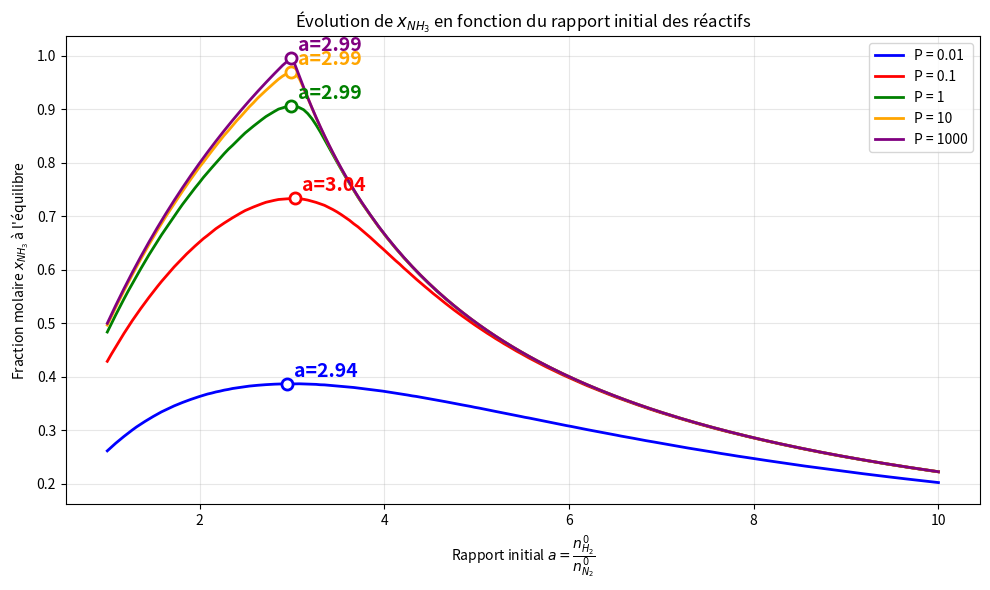

Recreate this plot in Python.
import numpy as np
import matplotlib.pyplot as plt

# Constante d'équilibre (choisir une valeur typique, ex : K = 1)
K = 1e5

# Fonction xNH3(ξ, a)
def x_NH3(xi, a):
    return 2 * xi / (1 + a - 2*xi)

# Équation d'équilibre à résoudre :
# K = [ 4ξ² (1 + a - 2ξ)² ] / [ (a - 3ξ)³ (1 - ξ) ]
def equilibrium_xi(a, K, P):
    # Limite supérieure pour ξ : min(a/3, 1) avec une marge de sécurité
    xi_max = min(a/3 - 1e-6, 1 - 1e-6)
    if xi_max <= 1e-6:
        return 1e-6
    
    xi_vals = np.linspace(1e-6, xi_max, 2000)
    expr = 4*xi_vals**2 * (1 + a - 2*xi_vals)**2 / ((a - 3*xi_vals)**3 * (1 - xi_vals) * P**2)
    
    # On cherche la valeur de ξ qui satisfait l'équilibre
    diff = np.abs(expr - K)
    xi_eq = xi_vals[np.argmin(diff)]
    return xi_eq

# Balayage des rapports initiaux a
a_vals = np.linspace(1, 10, 200)  # ex : de 1 à 10
x_eq_vals = [[] for _ in range(5)]  # Initialisation correcte de la liste 2D
P_values = [1e-2, 1e-1, 1, 10, 1000]

# Calcul des fractions molaires d'équilibre
for i, P in enumerate(P_values):
    for a in a_vals:
        xi_eq = equilibrium_xi(a, K, P)
        x_eq_vals[i].append(x_NH3(xi_eq, a))

# Calcul et affichage des maximas
print("Position des maximas (valeur de 'a' correspondante) :")
print("-" * 50)

maximas_positions = []
for i, P in enumerate(P_values):
    # Trouver l'index du maximum
    max_idx = np.argmax(x_eq_vals[i])
    max_position = a_vals[max_idx]
    max_value = x_eq_vals[i][max_idx]
    maximas_positions.append(max_position)
    
    print(f"P = {P:>8} : a_max = {max_position:.3f}, x_NH3_max = {max_value:.6f}")

print("-" * 50)

# Tracé des courbes
plt.figure(figsize=(10, 6))
colors = ['blue', 'red', 'green', 'orange', 'purple']
labels = [f'P = {P}' for P in P_values]

for i in range(len(P_values)):
    plt.plot(a_vals, x_eq_vals[i], color=colors[i], label=labels[i], linewidth=2)
    
    # Marquer le maximum sur la courbe
    max_idx = np.argmax(x_eq_vals[i])
    plt.plot(a_vals[max_idx], x_eq_vals[i][max_idx], 
             marker='o', color=colors[i], markersize=8, markerfacecolor='white', 
             markeredgecolor=colors[i], markeredgewidth=2)
    
    # Annoter le maximum
    plt.annotate(f'a={a_vals[max_idx]:.2f}', 
                xy=(a_vals[max_idx], x_eq_vals[i][max_idx]),
                xytext=(5, 5), textcoords='offset points',
                fontsize=14, color=colors[i], fontweight='bold')

plt.xlabel(r"Rapport initial $a = \dfrac{n_{H_2}^0}{n_{N_2}^0}$")
plt.ylabel(r"Fraction molaire $x_{NH_3}$ à l'équilibre")
plt.title("Évolution de $x_{NH_3}$ en fonction du rapport initial des réactifs")
plt.legend()
plt.grid(True, alpha=0.3)
plt.tight_layout()
plt.show()
